Run: headless pygame with SDL's dummy video driver; simulated clock (each Clock.tick advances the game by its frame time, no real sleeping); random seed 0; keys injected as events and as key.get_pressed() state; no mouse input.
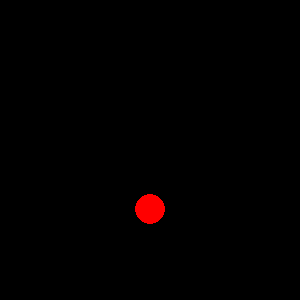
Frame 1 of 4 · flips 1–60 · no input
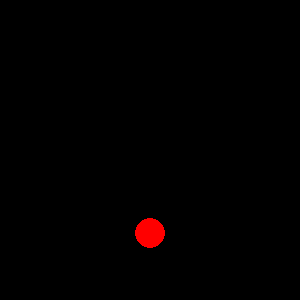
Frame 2 of 4 · flips 61–180 · tapped SPACE, RETURN · held RIGHT (→), D
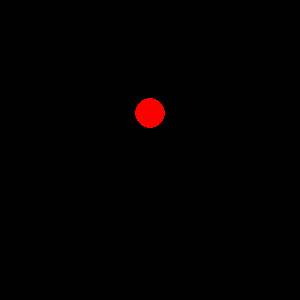
Frame 3 of 4 · flips 181–300 · held DOWN (↓), S
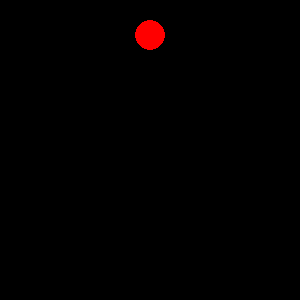
Frame 4 of 4 · flips 301–420 · held LEFT (←), A, UP (↑), W

The pygame program that drew these frames:

import pygame

pygame.init()
red=(255,0,0)
black=(0,0,0)
y=150.0
vel=1
window = pygame.display.set_mode((300,300))
while True:
    for event in pygame.event.get():
        if event.type == pygame.QUIT:
            pygame.quit()
        
    window.fill(black)
    pygame.draw.circle(window, red, (150,y), 15)
    
    pygame.display.update()
    y+=vel
    pygame.time.delay(15)
    if y>280 or y<15:
        vel=vel*-1
    
